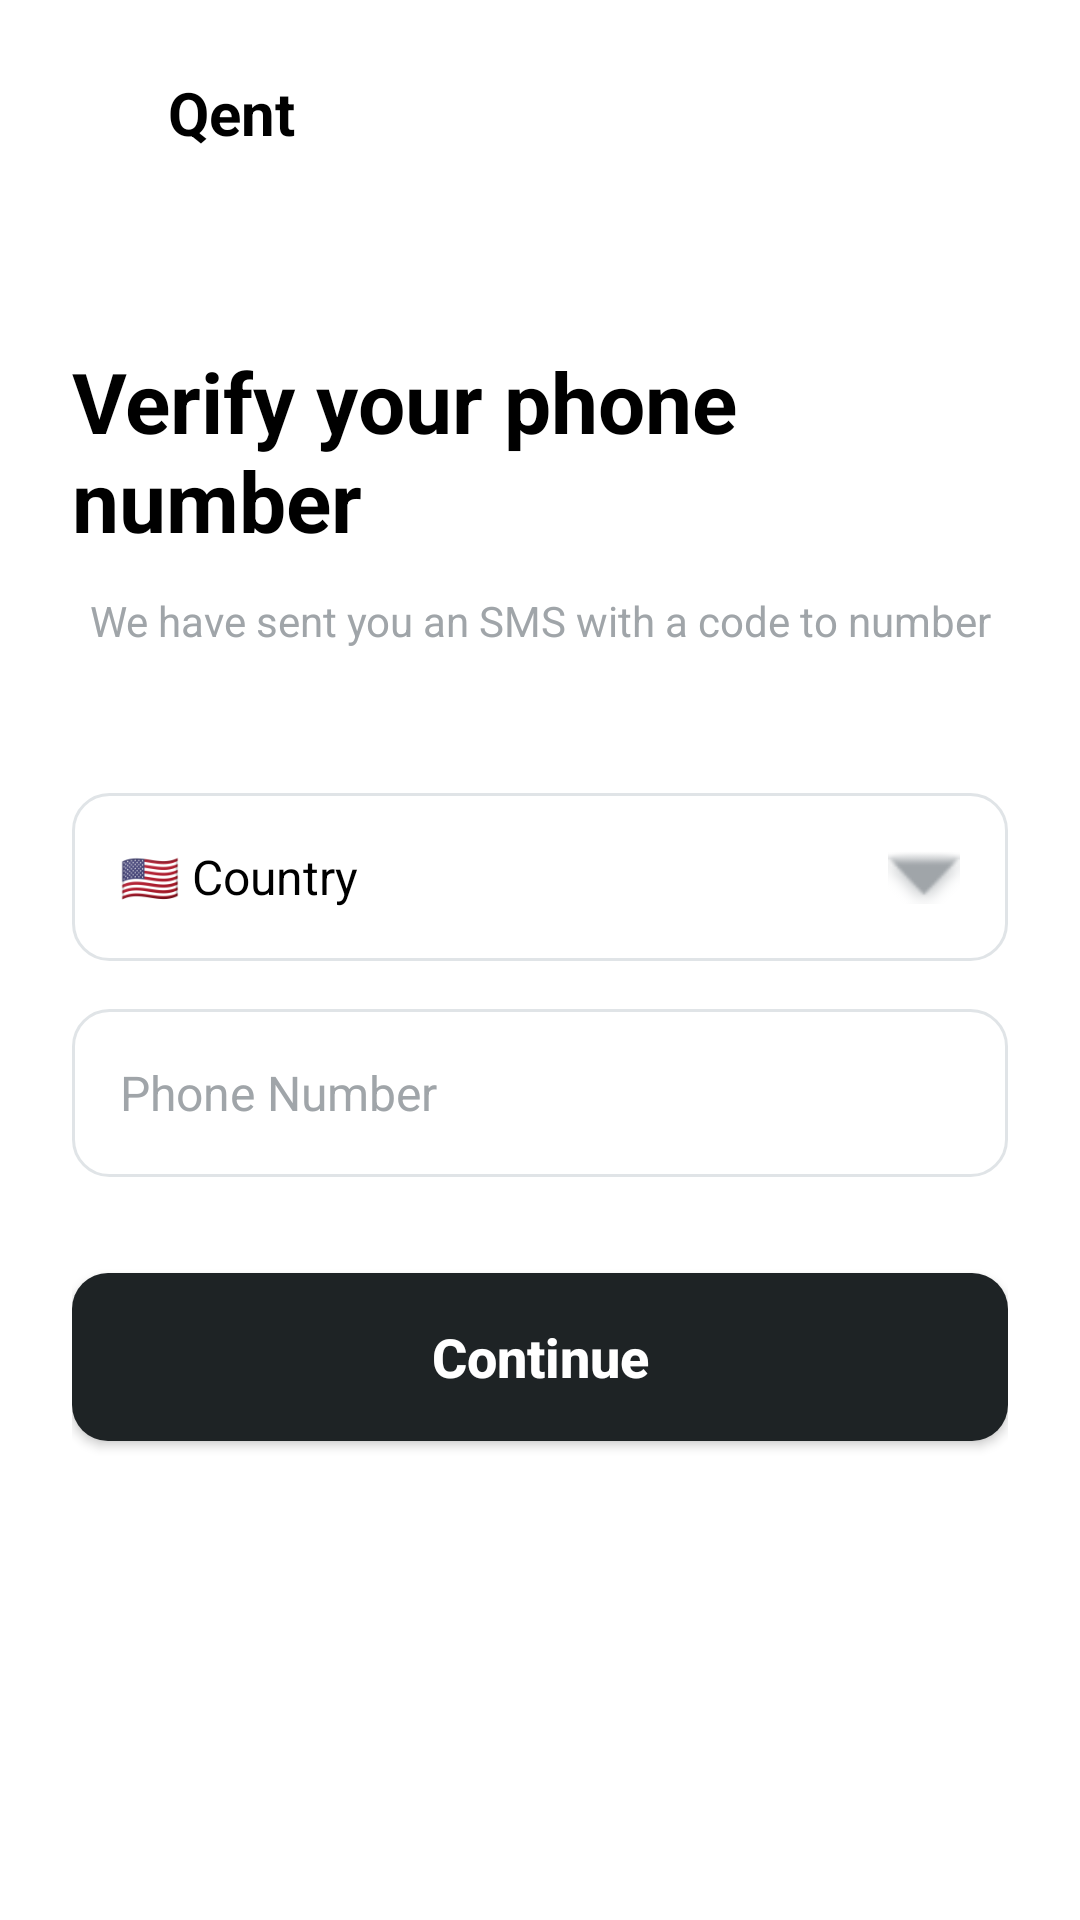

Android layout source for this screen:
<!-- AndroidManifest.xml: application theme Theme.Carrentalapp -->
<!-- res/layout/activity_phone_verification.xml -->
<?xml version="1.0" encoding="utf-8"?>
<LinearLayout xmlns:android="http://schemas.android.com/apk/res/android"
    xmlns:app="http://schemas.android.com/apk/res-auto"
    android:layout_width="match_parent"
    android:layout_height="match_parent"
    android:orientation="vertical"
    android:padding="24dp"
    android:background="@color/white">

    <LinearLayout
        android:layout_width="wrap_content"
        android:layout_height="wrap_content"
        android:orientation="horizontal"
        android:gravity="center_vertical"
        android:layout_marginBottom="64dp">
        <ImageView
            android:layout_width="24dp"
            android:layout_height="24dp"
            android:src="@drawable/ic_qent_logo"
            app:tint="@color/black" />
        <TextView
            android:layout_width="wrap_content"
            android:layout_height="wrap_content"
            android:text="Qent"
            android:textSize="20sp"
            android:textStyle="bold"
            android:textColor="@color/black"
            android:layout_marginStart="8dp" />
    </LinearLayout>

    <TextView
        android:layout_width="wrap_content"
        android:layout_height="wrap_content"
        android:text="Verify your phone number"
        android:textSize="28sp"
        android:textStyle="bold"
        android:textColor="@color/black"
        android:layout_gravity="center_horizontal"
        android:layout_marginBottom="12dp" />

    <TextView
        android:layout_width="wrap_content"
        android:layout_height="wrap_content"
        android:text="We have sent you an SMS with a code to number"
        android:textSize="14sp"
        android:textColor="@color/hint_gray"
        android:gravity="center"
        android:layout_gravity="center_horizontal"
        android:layout_marginBottom="48dp" />

    <LinearLayout
        android:layout_width="match_parent"
        android:layout_height="56dp"
        android:background="@drawable/bg_edittext"
        android:orientation="horizontal"
        android:gravity="center_vertical"
        android:paddingHorizontal="16dp"
        android:layout_marginBottom="16dp">
        <TextView
            android:layout_width="wrap_content"
            android:layout_height="wrap_content"
            android:text="🇺🇸 Country"
            android:textColor="@color/black"
            android:textSize="16sp" />
        <View
            android:layout_width="0dp"
            android:layout_height="match_parent"
            android:layout_weight="1" />
        <ImageView
            android:layout_width="24dp"
            android:layout_height="24dp"
            android:src="@android:drawable/arrow_down_float"
            app:tint="@color/hint_gray" />
    </LinearLayout>

    <EditText
        android:id="@+id/et_phone_number"
        android:layout_width="match_parent"
        android:layout_height="56dp"
        android:background="@drawable/bg_edittext"
        android:hint="Phone Number"
        android:inputType="phone"
        android:paddingHorizontal="16dp"
        android:textColor="@color/black"
        android:textColorHint="@color/hint_gray"
        android:textSize="16sp"
        android:layout_marginBottom="32dp" />

    <Button
        android:id="@+id/btn_continue_verification"
        android:layout_width="match_parent"
        android:layout_height="56dp"
        android:background="@drawable/bg_button_dark"
        android:text="Continue"
        android:textAllCaps="false"
        android:textColor="@color/white"
        android:textSize="18sp"
        android:textStyle="bold"
        app:backgroundTint="@null" />

</LinearLayout>
<!-- resources referenced by this layout -->
<resources>
  <color name="black">#FF000000</color>
  <color name="hint_gray">#A0A5A9</color>
  <color name="white">#FFFFFFFF</color>
  <!-- drawable bg_button_dark (drawable) -->
  <?xml version="1.0" encoding="utf-8"?>
  <ripple xmlns:android="http://schemas.android.com/apk/res/android"
      android:color="#40FFFFFF">
      <item>
          <shape>
              <solid android:color="@color/dark_gray" />
              <corners android:radius="12dp" />
          </shape>
      </item>
  </ripple>
  <!-- drawable bg_edittext (drawable) -->
  <?xml version="1.0" encoding="utf-8"?>
  <shape xmlns:android="http://schemas.android.com/apk/res/android">
      <solid android:color="@color/white" />
      <stroke android:width="1dp" android:color="@color/border_gray" />
      <corners android:radius="12dp" />
  </shape>
  <style name="Theme.Carrentalapp" parent="Theme.MaterialComponents.DayNight.NoActionBar">
          
          <item name="colorPrimary">@color/purple_500</item>
          <item name="colorPrimaryVariant">@color/purple_700</item>
          <item name="colorOnPrimary">@color/white</item>
          
          <item name="colorSecondary">@color/teal_200</item>
          <item name="colorSecondaryVariant">@color/teal_700</item>
          <item name="colorOnSecondary">@color/black</item>
          
          <item name="android:statusBarColor">?attr/colorPrimaryVariant</item>
          
      </style>
  <color name="dark_gray">#1E2325</color>
  <color name="border_gray">#E0E4E7</color>
  <color name="purple_500">#FF6200EE</color>
  <color name="purple_700">#FF3700B3</color>
  <color name="teal_200">#FF03DAC5</color>
  <color name="teal_700">#FF018786</color>
</resources>
